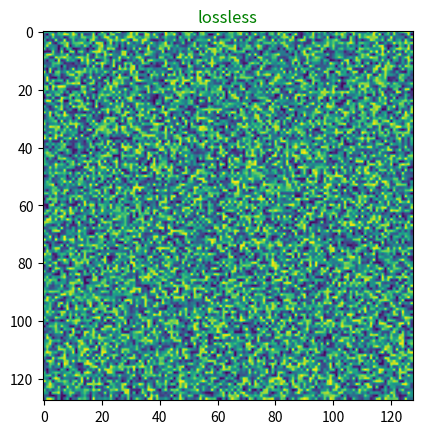

Reproduce this figure in Python. (Note: this script raises an exception after producing the figure.)
#!/usr/bin/env python
"""
example writing matplotlib movies with matlab "grabframe"-like syntax

Just four lines of code to directly write lossless AVIs from Matplotlib

http://matplotlib.org/api/animation_api.html#matplotlib.animation.FFMpegWriter

"bitrate" does not have an effect on lossless video, only lossy video (higher bitrate=higher quality=bigger files)

codecs:
ffv1: lossless
mpeg4: lossy

"""
from numpy.random import uniform
import matplotlib

matplotlib.use("agg")  # invisible while plotting, but faster and more robust
from matplotlib.pyplot import figure, draw, pause, close  # noqa: E402
import matplotlib.animation as anim  # noqa: E402


BITRATE = 500e3
DPI = 100
X = Y = 128
N = 50
FPS = 15  # keep greater than 3 to avoid VLC playback bug
WRITER = "ffmpeg_file"


def testdata(x, y, N):
    # TODO: better example data to show downsides of lossy video
    return uniform(size=(N, y, x))


def setupfig(img, title=""):
    # %% boilerplate for making imshow priming (used in any program)
    assert img.ndim == 2, "2-D image expected"
    fg = figure()
    ax = fg.gca()
    h = ax.imshow(img)  # prime figure with first frame of data
    ax.set_title(title, color="g")
    return fg, h


def loop(fg, h, w, fn, imgs):
    assert imgs.ndim in (3, 4), "assuming image stack iterating over first dimension Nframe x X x Y [x RGB]"

    with w.saving(fg, fn, DPI):
        print("writing", fn)
        for img in imgs:
            h.set_data(img)
            draw()
            # NOTE: pause is NEEDED for more complicated plots, to avoid random crashes
            pause(0.01)
            w.grab_frame(facecolor="k")

    close(fg)


def config(h, codec):
    Writer = anim.writers[WRITER]
    return Writer(fps=FPS, codec=codec, bitrate=BITRATE)


if __name__ == "__main__":
    imgs = testdata(X, Y, N)
    # %% lossless
    fg, h = setupfig(imgs[0], "lossless")
    w = config(h, "ffv1")
    loop(fg, h, w, "lossless.avi", imgs)
    # %% lossy
    fg, h = setupfig(imgs[0], "lossy")
    w = config(h, "mpeg4")
    loop(fg, h, w, "lossy.avi", imgs)
